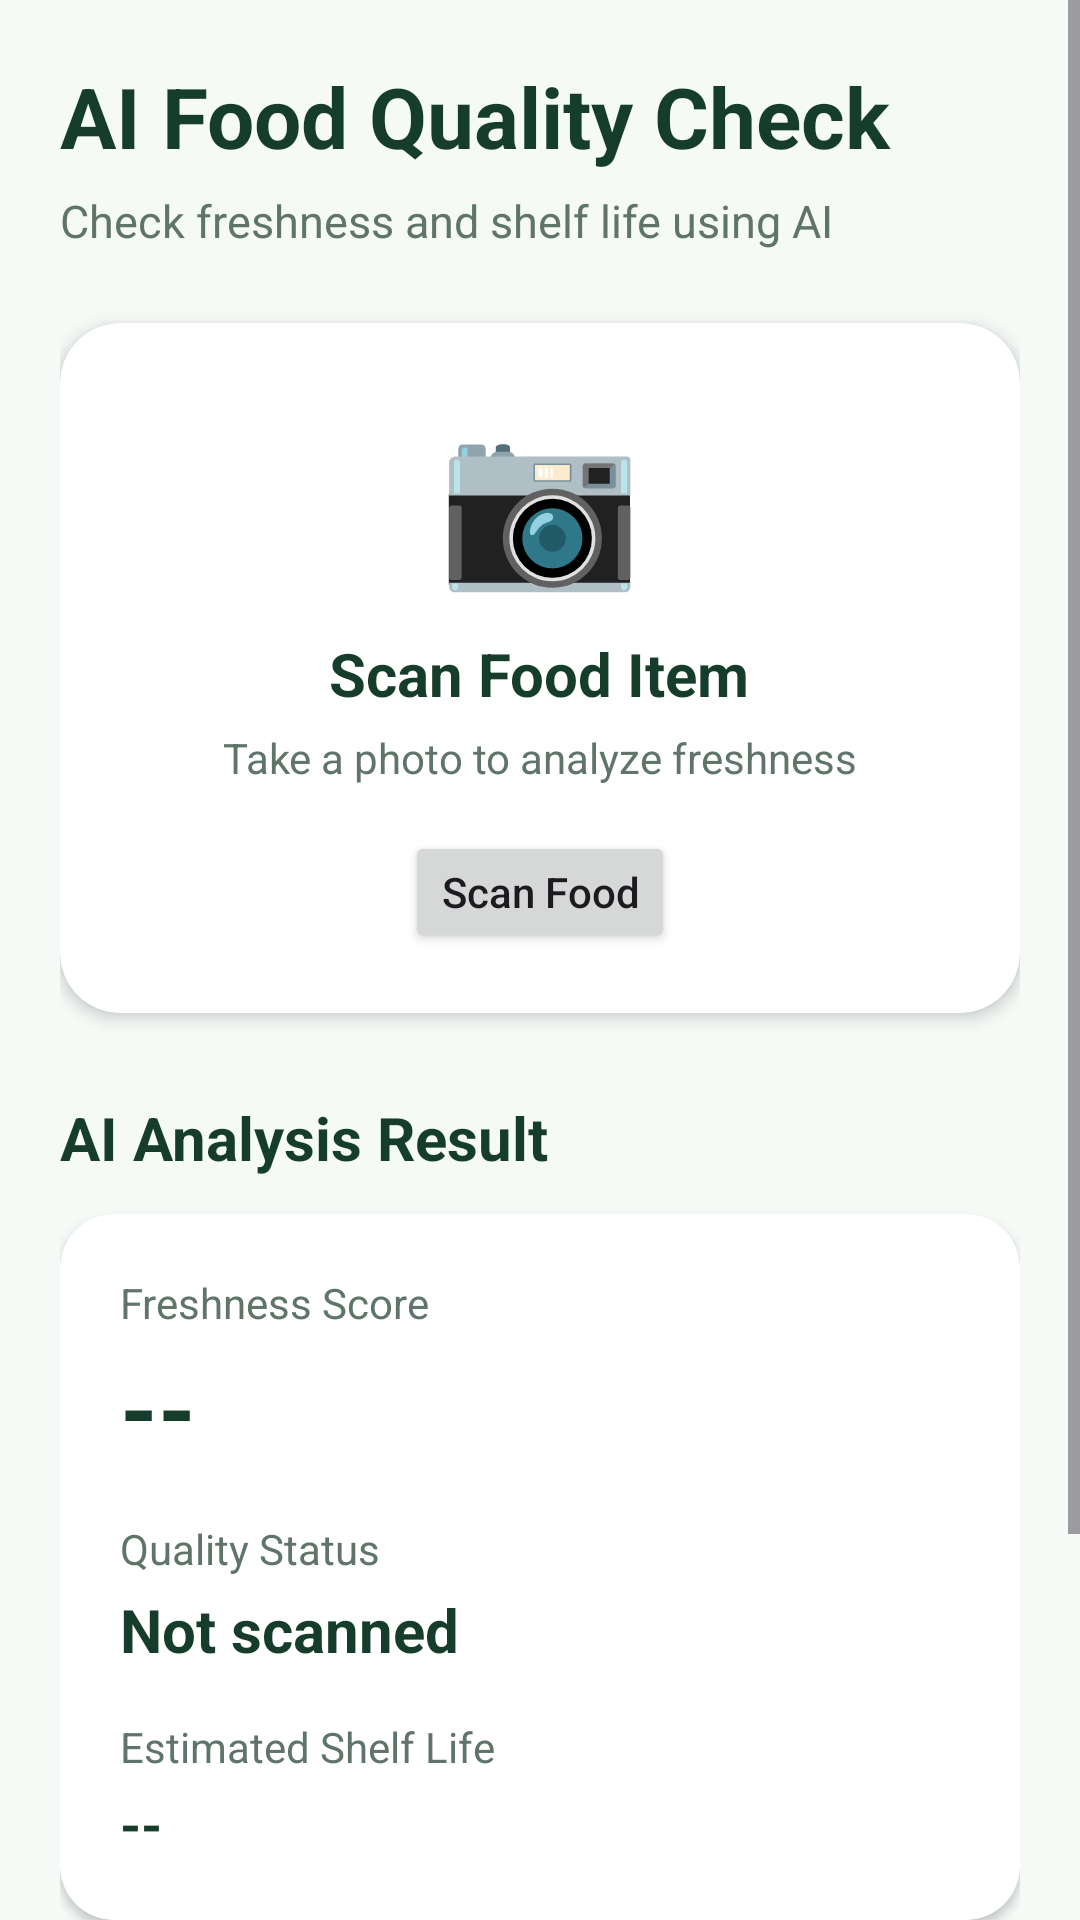

This screen was rendered from an Android layout file. Write that file and the resources it references.
<!-- AndroidManifest.xml: application theme Theme.FoodCycleAI -->
<!-- res/layout/activity_food_quality.xml -->
<?xml version="1.0" encoding="utf-8"?>
<ScrollView
    xmlns:android="http://schemas.android.com/apk/res/android"
    xmlns:app="http://schemas.android.com/apk/res-auto"
    android:layout_width="match_parent"
    android:layout_height="match_parent"
    android:background="#F5FAF7">

    <LinearLayout
        android:layout_width="match_parent"
        android:layout_height="wrap_content"
        android:orientation="vertical"
        android:padding="20dp">

        

        <TextView
            android:layout_width="wrap_content"
            android:layout_height="wrap_content"
            android:text="AI Food Quality Check"
            android:textColor="#163D2B"
            android:textSize="28sp"
            android:textStyle="bold" />

        <TextView
            android:layout_width="wrap_content"
            android:layout_height="wrap_content"
            android:layout_marginTop="6dp"
            android:text="Check freshness and shelf life using AI"
            android:textColor="#60756A"
            android:textSize="15sp" />

        

        <androidx.cardview.widget.CardView
            android:layout_width="match_parent"
            android:layout_height="230dp"
            android:layout_marginTop="24dp"
            app:cardCornerRadius="20dp"
            app:cardElevation="3dp">

            <LinearLayout
                android:layout_width="match_parent"
                android:layout_height="match_parent"
                android:gravity="center"
                android:orientation="vertical"
                android:padding="20dp">

                <TextView
                    android:layout_width="wrap_content"
                    android:layout_height="wrap_content"
                    android:text="📷"
                    android:textSize="55sp" />

                <TextView
                    android:layout_width="wrap_content"
                    android:layout_height="wrap_content"
                    android:layout_marginTop="10dp"
                    android:text="Scan Food Item"
                    android:textColor="#163D2B"
                    android:textSize="20sp"
                    android:textStyle="bold" />

                <TextView
                    android:layout_width="wrap_content"
                    android:layout_height="wrap_content"
                    android:layout_marginTop="5dp"
                    android:text="Take a photo to analyze freshness"
                    android:textColor="#60756A"
                    android:textSize="14sp" />

                <Button
                    android:id="@+id/scanFoodButton"
                    android:layout_width="wrap_content"
                    android:layout_height="wrap_content"
                    android:layout_marginTop="15dp"
                    android:text="Scan Food"
                    android:textAllCaps="false" />

            </LinearLayout>

        </androidx.cardview.widget.CardView>

        

        <TextView
            android:layout_width="wrap_content"
            android:layout_height="wrap_content"
            android:layout_marginTop="28dp"
            android:text="AI Analysis Result"
            android:textColor="#163D2B"
            android:textSize="20sp"
            android:textStyle="bold" />

        <androidx.cardview.widget.CardView
            android:layout_width="match_parent"
            android:layout_height="wrap_content"
            android:layout_marginTop="12dp"
            app:cardCornerRadius="18dp"
            app:cardElevation="2dp">

            <LinearLayout
                android:layout_width="match_parent"
                android:layout_height="wrap_content"
                android:orientation="vertical"
                android:padding="20dp">

                <TextView
                    android:layout_width="wrap_content"
                    android:layout_height="wrap_content"
                    android:text="Freshness Score"
                    android:textColor="#60756A"
                    android:textSize="14sp" />

                <TextView
                    android:id="@+id/freshnessValue"
                    android:layout_width="wrap_content"
                    android:layout_height="wrap_content"
                    android:layout_marginTop="4dp"
                    android:text="--"
                    android:textColor="#163D2B"
                    android:textSize="32sp"
                    android:textStyle="bold" />

                <TextView
                    android:layout_width="wrap_content"
                    android:layout_height="wrap_content"
                    android:layout_marginTop="16dp"
                    android:text="Quality Status"
                    android:textColor="#60756A"
                    android:textSize="14sp" />

                <TextView
                    android:id="@+id/qualityStatus"
                    android:layout_width="wrap_content"
                    android:layout_height="wrap_content"
                    android:layout_marginTop="4dp"
                    android:text="Not scanned"
                    android:textColor="#163D2B"
                    android:textSize="20sp"
                    android:textStyle="bold" />

                <TextView
                    android:layout_width="wrap_content"
                    android:layout_height="wrap_content"
                    android:layout_marginTop="16dp"
                    android:text="Estimated Shelf Life"
                    android:textColor="#60756A"
                    android:textSize="14sp" />

                <TextView
                    android:id="@+id/shelfLifeValue"
                    android:layout_width="wrap_content"
                    android:layout_height="wrap_content"
                    android:layout_marginTop="4dp"
                    android:text="--"
                    android:textColor="#163D2B"
                    android:textSize="18sp"
                    android:textStyle="bold" />

            </LinearLayout>

        </androidx.cardview.widget.CardView>

        

        <TextView
            android:layout_width="wrap_content"
            android:layout_height="wrap_content"
            android:layout_marginTop="24dp"
            android:text="AI Recommendation"
            android:textColor="#163D2B"
            android:textSize="20sp"
            android:textStyle="bold" />

        <androidx.cardview.widget.CardView
            android:layout_width="match_parent"
            android:layout_height="wrap_content"
            android:layout_marginTop="12dp"
            app:cardCornerRadius="18dp"
            app:cardElevation="2dp">

            <TextView
                android:id="@+id/recommendationText"
                android:layout_width="match_parent"
                android:layout_height="wrap_content"
                android:padding="20dp"
                android:text="Scan a food item to receive an AI recommendation."
                android:textColor="#40564B"
                android:textSize="15sp" />

        </androidx.cardview.widget.CardView>

    </LinearLayout>

</ScrollView>
<!-- resources referenced by this layout -->
<resources>
  <style name="Theme.FoodCycleAI" parent="Base.Theme.FoodCycleAI" />
  <style name="Base.Theme.FoodCycleAI" parent="Theme.Material3.DayNight.NoActionBar">
          
          
      </style>
</resources>
